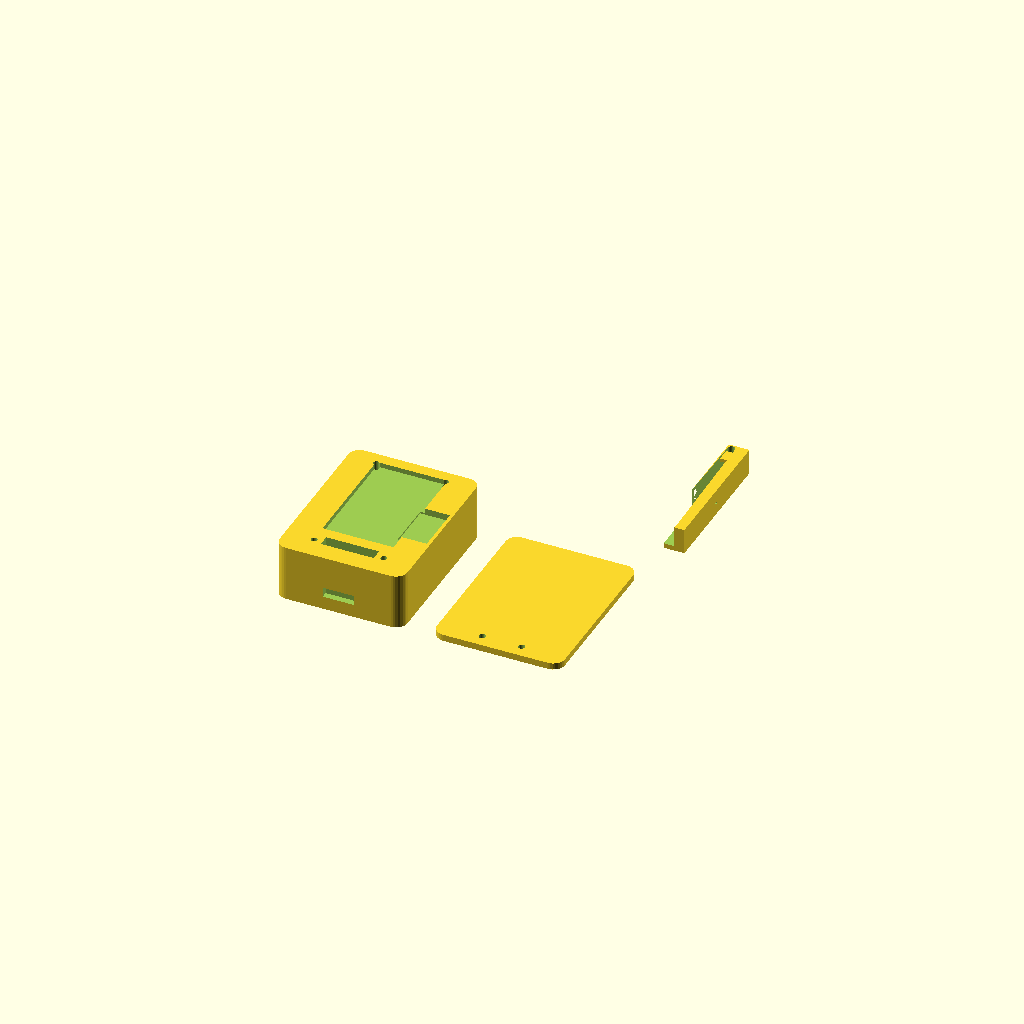
Cell 1 — every parameter at its default value.
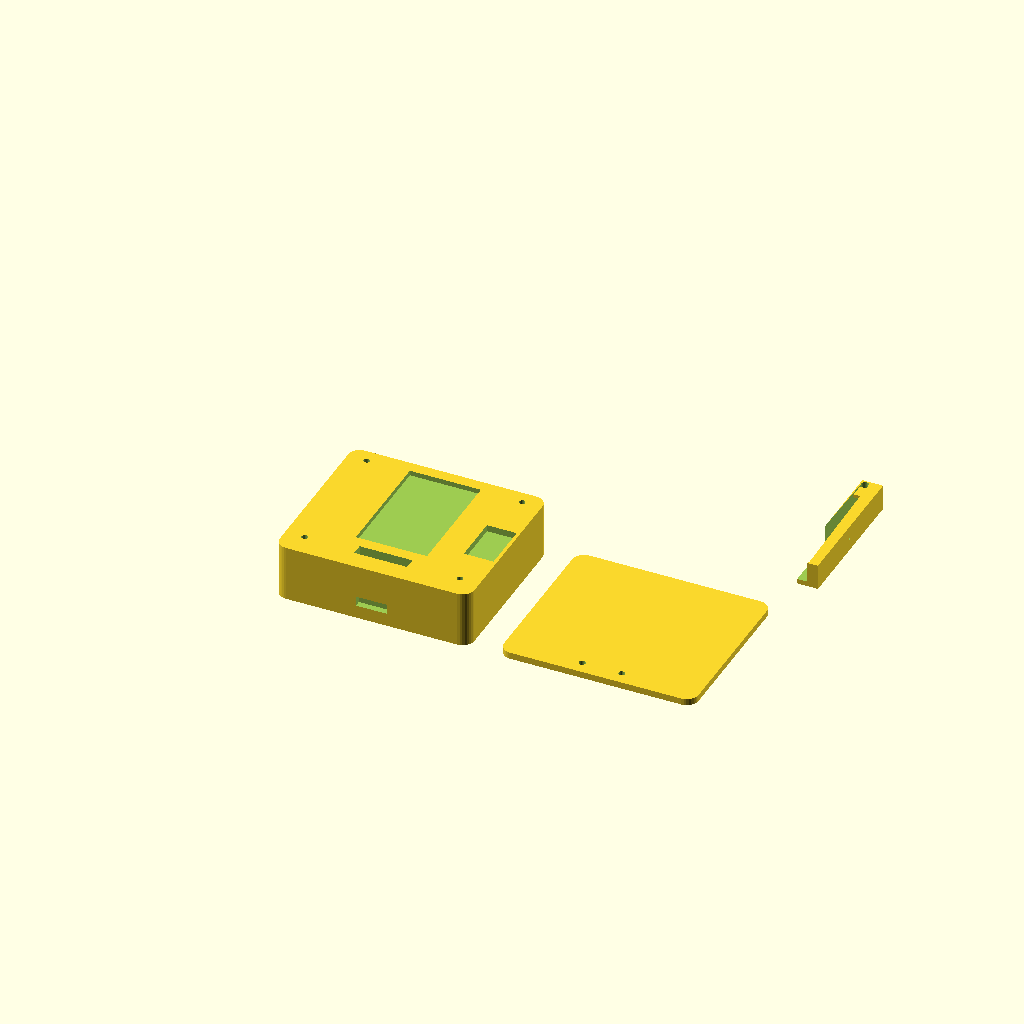
Cell 2: tft_w = 104 (everything else at default).
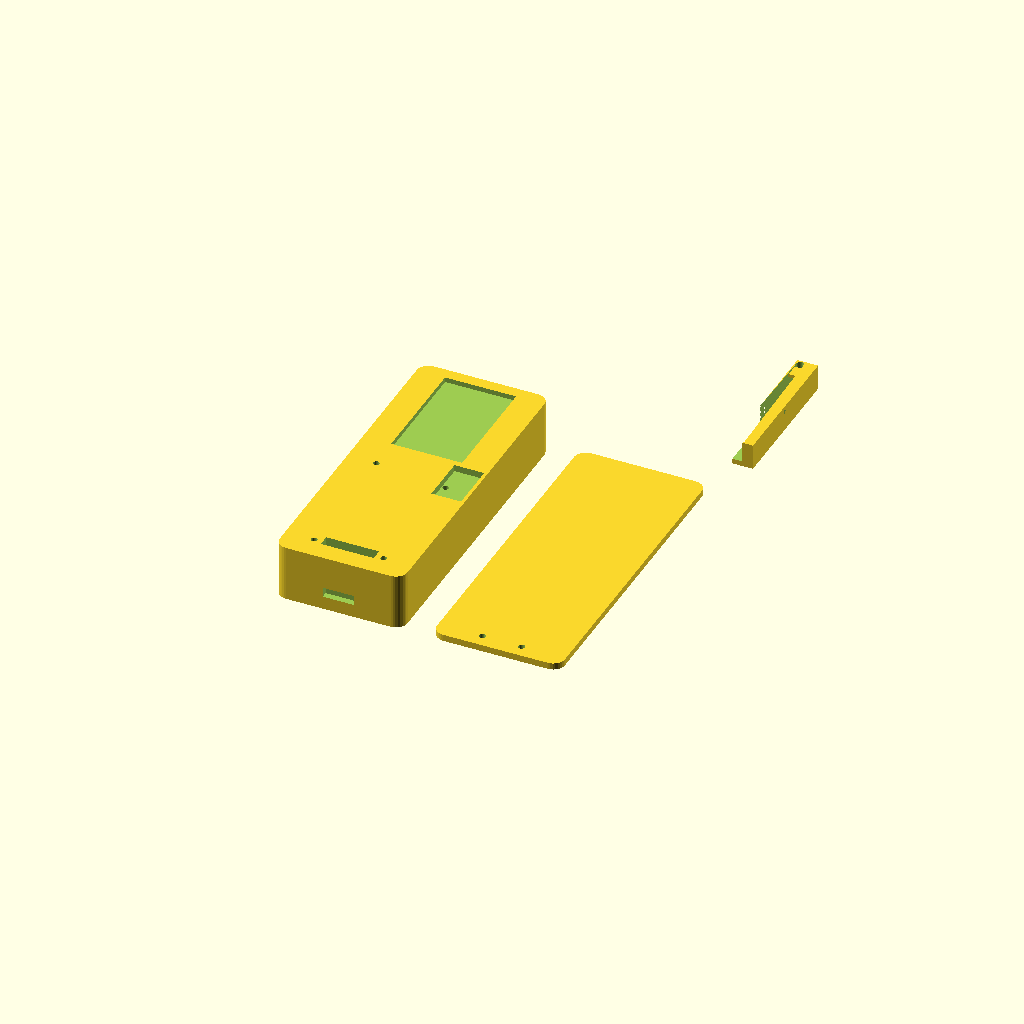
Cell 3 — tft_h set to 178, the other parameters unchanged.
All cells are drawn from one camera (rotation 55°, 0°, 25°, orthographic, colour scheme Cornfield), so only the parameter changes between them.
Source of the model, hardware/case/rugged_a.scad:
// Pablo Hacker / BruceButBetter — Rugged A parametric enclosure
// STATUS: PARAMETRIC PROTOTYPE; PHOTO_ESTIMATE values are not mounting-verified.
// Set dimensions from caliper measurements before exporting STL.

variant = "A1"; // "A1" touch-only or "A2" optional BACK/SELECT provisions

// ---------------- PHOTO_ESTIMATE / MEASURE_REQUIRED ----------------
// Based on the supplied mat photographs; do not use for final mounting.
tft_w = 52.0;          // PHOTO_ESTIMATE: red PCB outer width, observed ~50–54
tft_h = 89.0;          // PHOTO_ESTIMATE: red PCB outer height, observed ~88–90
tft_t = 4.0;           // MEASURE_REQUIRED: PCB/display stack thickness
tft_window_w = 43.0;  // PHOTO_ESTIMATE: active window only; verify bezel/offset
tft_window_h = 70.0;  // PHOTO_ESTIMATE: active window only; verify bezel/offset
tft_hole_d = 3.2;      // MEASURE_REQUIRED: mounting hole diameter
tft_hole_x = 5.0;      // MEASURE_REQUIRED: transverse hole-center inset
tft_hole_y = 4.25;     // PHOTO_ESTIMATE: longitudinal inset; verify each hole
tft_hole_spacing_y = 80.5; // PHOTO_ESTIMATE: longitudinal center spacing ~79–82

// Reference envelope from espboards.dev; verify against the user's V1.4 board
// before final export. Source: https://www.espboards.dev/esp32/yd-esp32-s3/
esp_w = 58.0;          // PHOTO_ESTIMATE: observed ~57–59; reference was 57.15
esp_h = 28.0;          // PHOTO_ESTIMATE: observed ~28; reference was 27.94
esp_pitch = 2.54;      // VERIFIED REFERENCE: header pitch (mm)
esp_t = 12.0;          // MEASURE_REQUIRED: tallest component
usb_x = 8.0;           // MEASURE_REQUIRED: USB-C center offset
usb_z = 8.0;           // MEASURE_REQUIRED: USB-C height
usb_orientation = "SAME_END_PHOTO_ESTIMATE"; // verify connector side/orientation
usb_center_spacing = 9.0; // MEASURE_REQUIRED: spacing between connector centers
usb_slot_w = 10.0;     // MEASURE_REQUIRED: plug opening width
usb_slot_h = 6.0;      // MEASURE_REQUIRED: plug opening height

batt_w = 22.0;         // MEASURE_REQUIRED: protected 18650 holder width
batt_l = 78.0;         // MEASURE_REQUIRED: holder length
batt_h = 22.0;         // MEASURE_REQUIRED: holder height
stylus_d = 6.5;        // PHOTO_ESTIMATE: max diameter ~6–7
stylus_l = 79.5;       // PHOTO_ESTIMATE: length ~79–80
stylus_tip_d = 3.5;    // MEASURE_REQUIRED: tapered tip diameter
stylus_clip_w = 2.0;   // design parameter; verify fit against actual clip

// Design allowances, adjustable after measurements.
wall = 2.8;
clearance = 1.2;
corner_r = 7;
front_lip = 2.0;
depth = 34.0;           // MEASURE_REQUIRED after stack-up and battery layout

case_w = max(tft_w, esp_w + 2*wall) + 2*wall + 8;
case_h = max(tft_h, batt_l) + 2*wall + 8;

module_t = tft_t + clearance;

module module_holes() {
    for (x=[tft_hole_x, tft_w-tft_hole_x])
        for (y=[tft_hole_y, tft_hole_y+tft_hole_spacing_y])
            translate([x,y,-1]) cylinder(d=tft_hole_d+0.5,h=depth+2,$fn=32);
}

module rounded_box(w,h,d,r) {
    hull() {
        for (x=[r,w-r]) for (y=[r,h-r])
            translate([x,y,0]) cylinder(r=r,h=d,$fn=32);
    }
}

module front_shell() {
    difference() {
        rounded_box(case_w, case_h, depth, corner_r);
        // TFT opening: placeholder position until active-window offsets are measured.
        translate([(case_w-tft_window_w)/2, case_h-tft_window_h-7, depth-3])
            cube([tft_window_w,tft_window_h,6]);
        // Four TFT mounting hole channels, shown as a common mounting pattern placeholder.
        translate([(case_w-tft_w)/2, case_h-tft_h-4, 0]) module_holes();
        // Both USB-C openings are provisioned on one short end according to the
        // photo orientation; center spacing and exact height remain measured inputs.
        translate([(case_w-usb_center_spacing)/2-usb_slot_w/2, -1, usb_z])
            cube([usb_slot_w, wall+2, usb_slot_h]);
        translate([(case_w+usb_center_spacing)/2-usb_slot_w/2, -1, usb_z])
            cube([usb_slot_w, wall+2, usb_slot_h]);
        // Bottom header and microSD access are kept as service clearances.
        translate([(case_w-32)/2, case_h-tft_h-2, -1]) cube([32, 7, depth+2]);
        translate([case_w-20, case_h/2-15, depth-4]) cube([18, 30, 6]);
        // Battery bay access volume.
        translate([(case_w-batt_w)/2, 5, wall]) cube([batt_w+2*clearance,batt_l+2*clearance,batt_h+2*clearance]);
    }
}

module back_cover() {
    difference() {
        rounded_box(case_w, case_h, 4, corner_r);
        // Ventilation and cable relief are intentionally conservative placeholders.
        for (x=[case_w/2-12,case_w/2+12]) translate([x,8,-1]) cylinder(d=4,h=6,$fn=24);
    }
}

module stylus_holder() {
    difference() {
        // Thick cradle for a tapered stylus, with a flexible-looking retaining
        // clip geometry. Dimensions are estimates until the real stylus is measured.
        translate([case_w+4, 12, 4]) cube([stylus_d+6, stylus_l+5, stylus_d+9]);
        translate([case_w+7, 14, 7])
            hull() {
                cylinder(d=stylus_d+0.8,h=stylus_l+2,$fn=32);
                translate([0,stylus_l,0]) cylinder(d=stylus_tip_d+0.8,h=stylus_l+2,$fn=32);
            }
        // Open slot and clip clearance; avoids a brittle closed cylinder.
        translate([case_w+4, stylus_l/2+12, stylus_d+4]) cube([stylus_d+6, 3, 7]);
    }
    translate([case_w+4, 12+stylus_l-8, stylus_d+10]) cube([stylus_d+6, 8, 2]);
}

module button_provisions() {
    if (variant == "A2") {
        // Mechanical provisions only. GPIO assignment is intentionally absent.
        for (y=[case_h/2-10, case_h/2+10])
            translate([case_w/2-6,y,-1]) cylinder(d=8,h=6,$fn=32);
    }
}

// Exploded layout preview: move covers and cradle for inspection.
front_shell();
translate([case_w+18,0,0]) back_cover();
translate([case_w+18,case_h+12,0]) stylus_holder();
button_provisions();
Customizer parameters (derived from the source; name, type, default, range or options):
variant: string, default "A1"
tft_w: number, default 52
tft_h: number, default 89
tft_t: number, default 4
tft_window_w: number, default 43
tft_window_h: number, default 70
tft_hole_d: number, default 3.2
tft_hole_x: number, default 5
tft_hole_y: number, default 4.25
tft_hole_spacing_y: number, default 80.5
esp_w: number, default 58
esp_h: number, default 28
esp_pitch: number, default 2.54
esp_t: number, default 12
usb_x: number, default 8
usb_z: number, default 8
usb_orientation: string, default "SAME_END_PHOTO_ESTIMATE"
usb_center_spacing: number, default 9
usb_slot_w: number, default 10
usb_slot_h: number, default 6
batt_w: number, default 22
batt_l: number, default 78
batt_h: number, default 22
stylus_d: number, default 6.5
stylus_l: number, default 79.5
stylus_tip_d: number, default 3.5
stylus_clip_w: number, default 2
wall: number, default 2.8
clearance: number, default 1.2
corner_r: number, default 7
front_lip: number, default 2
depth: number, default 34
